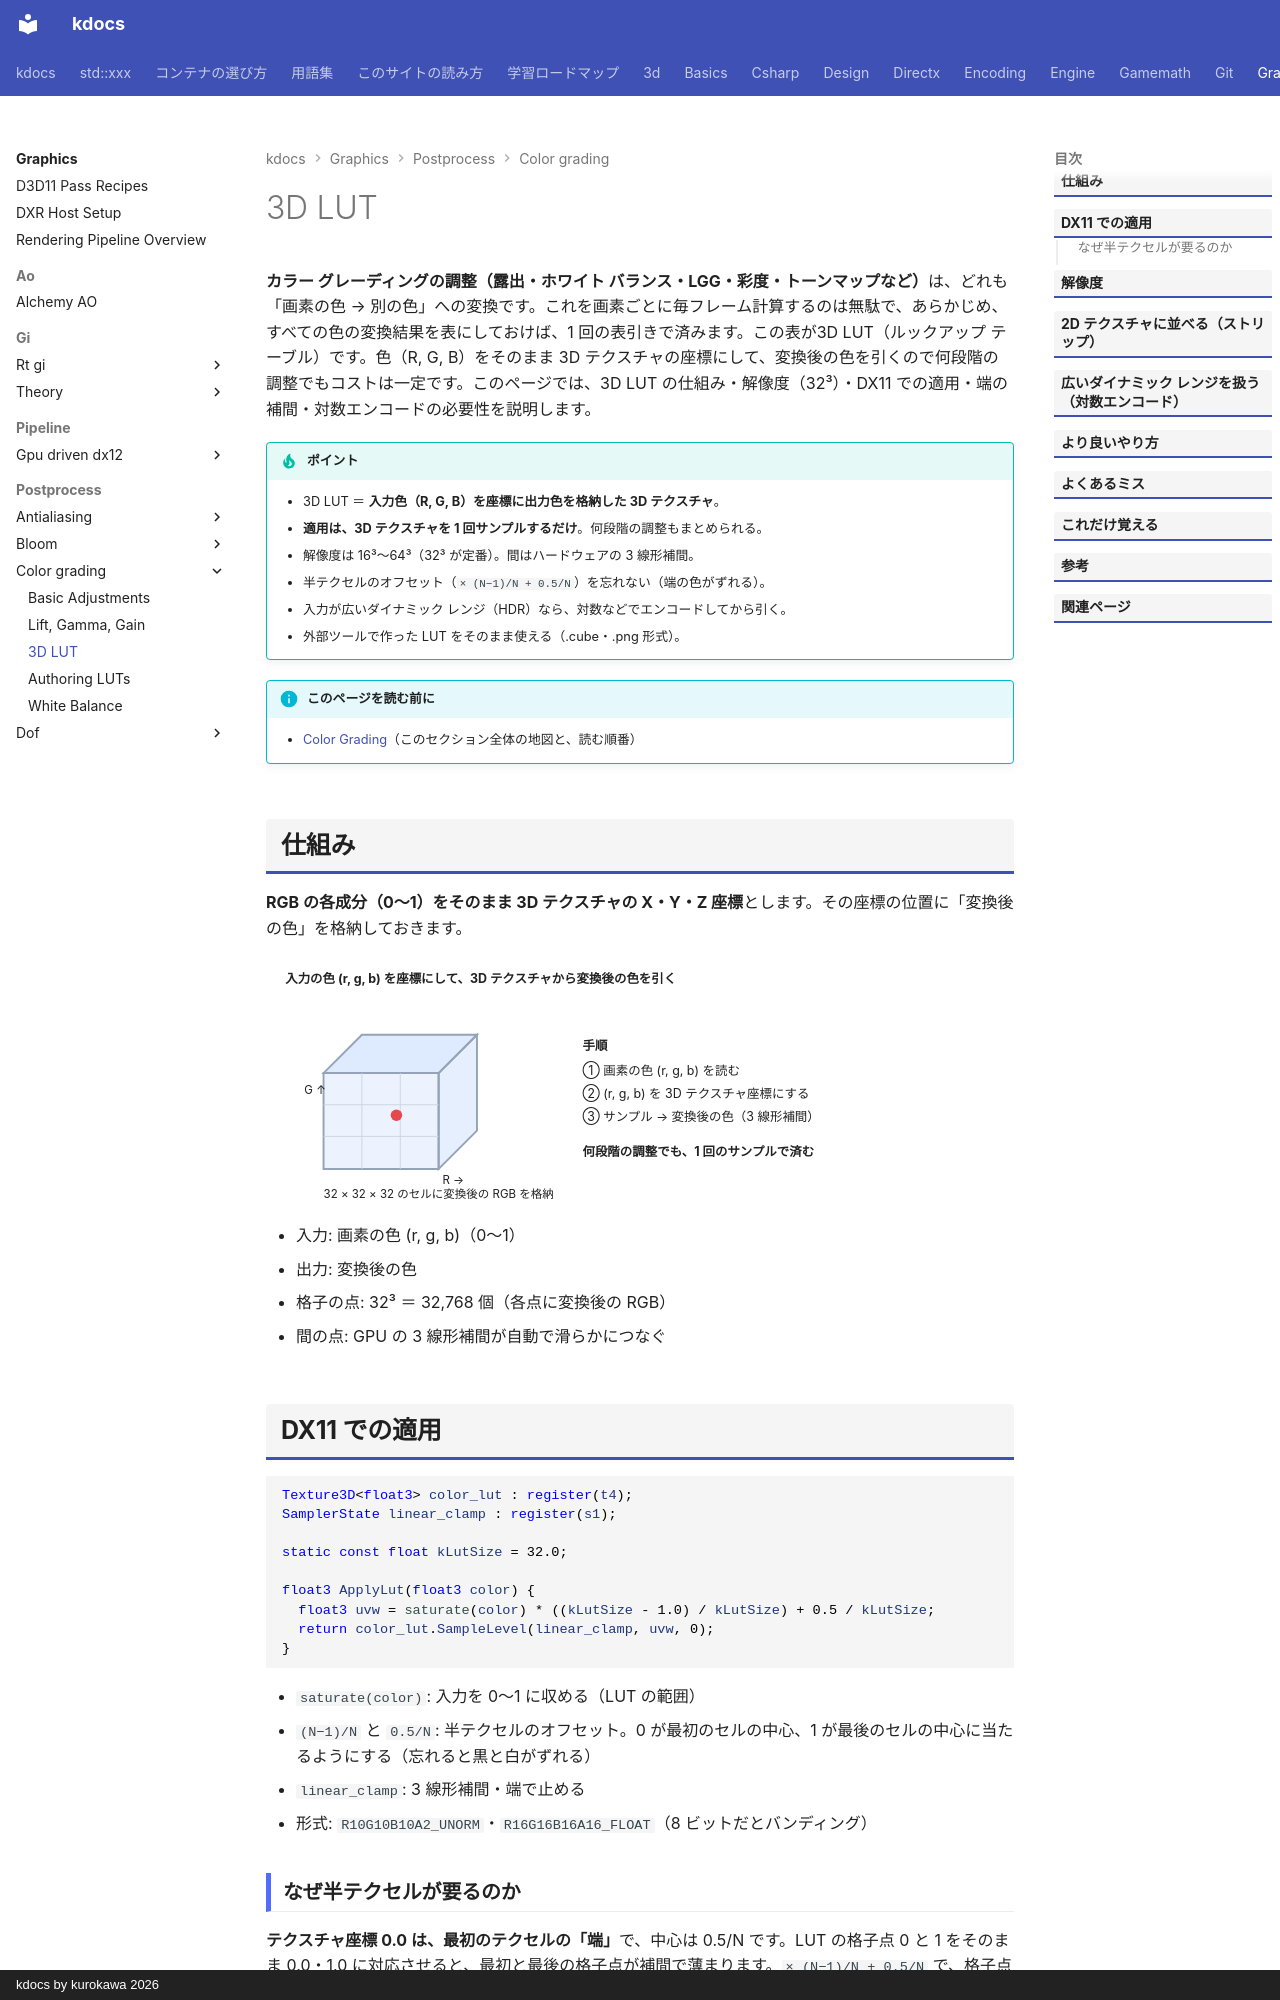

repository: qwzxdf/kdocs · page: graphics/postprocess/color-grading/lut-3d/index.html · generator: mkdocs · copyright: kdocs by kurokawa 2026

---
title: 3D LUT
tags:
  - 描画
---

# 3D LUT

<strong>カラー グレーディングの調整（露出・ホワイト バランス・LGG・彩度・トーンマップなど）</strong>は、どれも「画素の色 → 別の色」への変換です。これを画素ごとに毎フレーム計算するのは無駄で、あらかじめ、すべての色の変換結果を表にしておけば、1 回の表引きで済みます。この表が3D LUT（ルックアップ テーブル）です。色（R, G, B）をそのまま 3D テクスチャの座標にして、変換後の色を引くので何段階の調整でもコストは一定です。このページでは、3D LUT の仕組み・解像度（32³）・DX11 での適用・端の補間・対数エンコードの必要性を説明します。

!!! tip "ポイント"
    - 3D LUT ＝ <strong>入力色（R, G, B）を座標に出力色を格納した 3D テクスチャ</strong>。
    - <strong>適用は、3D テクスチャを 1 回サンプルするだけ</strong>。何段階の調整もまとめられる。
    - 解像度は 16³〜64³（32³ が定番）。間はハードウェアの 3 線形補間。
    - 半テクセルのオフセット（`× (N−1)/N + 0.5/N`）を忘れない（端の色がずれる）。
    - 入力が広いダイナミック レンジ（HDR）なら、対数などでエンコードしてから引く。
    - 外部ツールで作った LUT をそのまま使える（.cube・.png 形式）。

!!! info "このページを読む前に"
    - [Color Grading](index.md)（このセクション全体の地図と、読む順番）

## 仕組み

<strong>RGB の各成分（0〜1）をそのまま 3D テクスチャの X・Y・Z 座標</strong>とします。その座標の位置に「変換後の色」を格納しておきます。

<svg class="fig illust" viewBox="0 0 780 260" role="img" aria-label="3D LUT">
<text x="20" y="26" class="fig-title">入力の色 (r, g, b) を座標にして、3D テクスチャから変換後の色を引く</text>
<g transform="translate(60,60)">
<polygon points="0,60 120,60 120,160 0,160" fill="#4c8bf5" fill-opacity="0.1" stroke="#94a3b8" stroke-width="2"/>
<polygon points="0,60 40,20 160,20 120,60" fill="#4c8bf5" fill-opacity="0.18" stroke="#94a3b8" stroke-width="2"/>
<polygon points="120,60 160,20 160,120 120,160" fill="#4c8bf5" fill-opacity="0.14" stroke="#94a3b8" stroke-width="2"/>
<g stroke="#cbd5e1"><line x1="40" y1="60" x2="40" y2="160"/><line x1="80" y1="60" x2="80" y2="160"/><line x1="0" y1="93" x2="120" y2="93"/><line x1="0" y1="126" x2="120" y2="126"/></g>
<circle cx="76" cy="104" r="6" fill="#e5484d"/>
<text x="0" y="190" style="font-size:12px">32 × 32 × 32 のセルに変換後の RGB を格納</text>
<text x="124" y="176" style="font-size:12px">R →</text><text x="-20" y="82" style="font-size:12px">G ↑</text>
</g>
<g font-size="13"><text x="330" y="96" style="font-weight:700">手順</text>
<text x="330" y="122">① 画素の色 (r, g, b) を読む</text>
<text x="330" y="146">② (r, g, b) を 3D テクスチャ座標にする</text>
<text x="330" y="170">③ サンプル → 変換後の色（3 線形補間）</text>
<text x="330" y="206" style="font-weight:700">何段階の調整でも、1 回のサンプルで済む</text></g>
</svg>

- 入力: 画素の色 (r, g, b)（0〜1）
- 出力: 変換後の色
- 格子の点: 32³ ＝ 32,768 個（各点に変換後の RGB）
- 間の点: GPU の 3 線形補間が自動で滑らかにつなぐ

## DX11 での適用

```hlsl
Texture3D<float3> color_lut : register(t4);
SamplerState linear_clamp : register(s1);

static const float kLutSize = 32.0;

float3 ApplyLut(float3 color) {
  float3 uvw = saturate(color) * ((kLutSize - 1.0) / kLutSize) + 0.5 / kLutSize;
  return color_lut.SampleLevel(linear_clamp, uvw, 0);
}
```

- `saturate(color)`: 入力を 0〜1 に収める（LUT の範囲）
- `(N−1)/N` と `0.5/N`: 半テクセルのオフセット。0 が最初のセルの中心、1 が最後のセルの中心に当たるようにする（忘れると黒と白がずれる）
- `linear_clamp`: 3 線形補間・端で止める
- 形式: `R10G10B10A2_UNORM`・`R16G16B16A16_FLOAT`（8 ビットだとバンディング）
